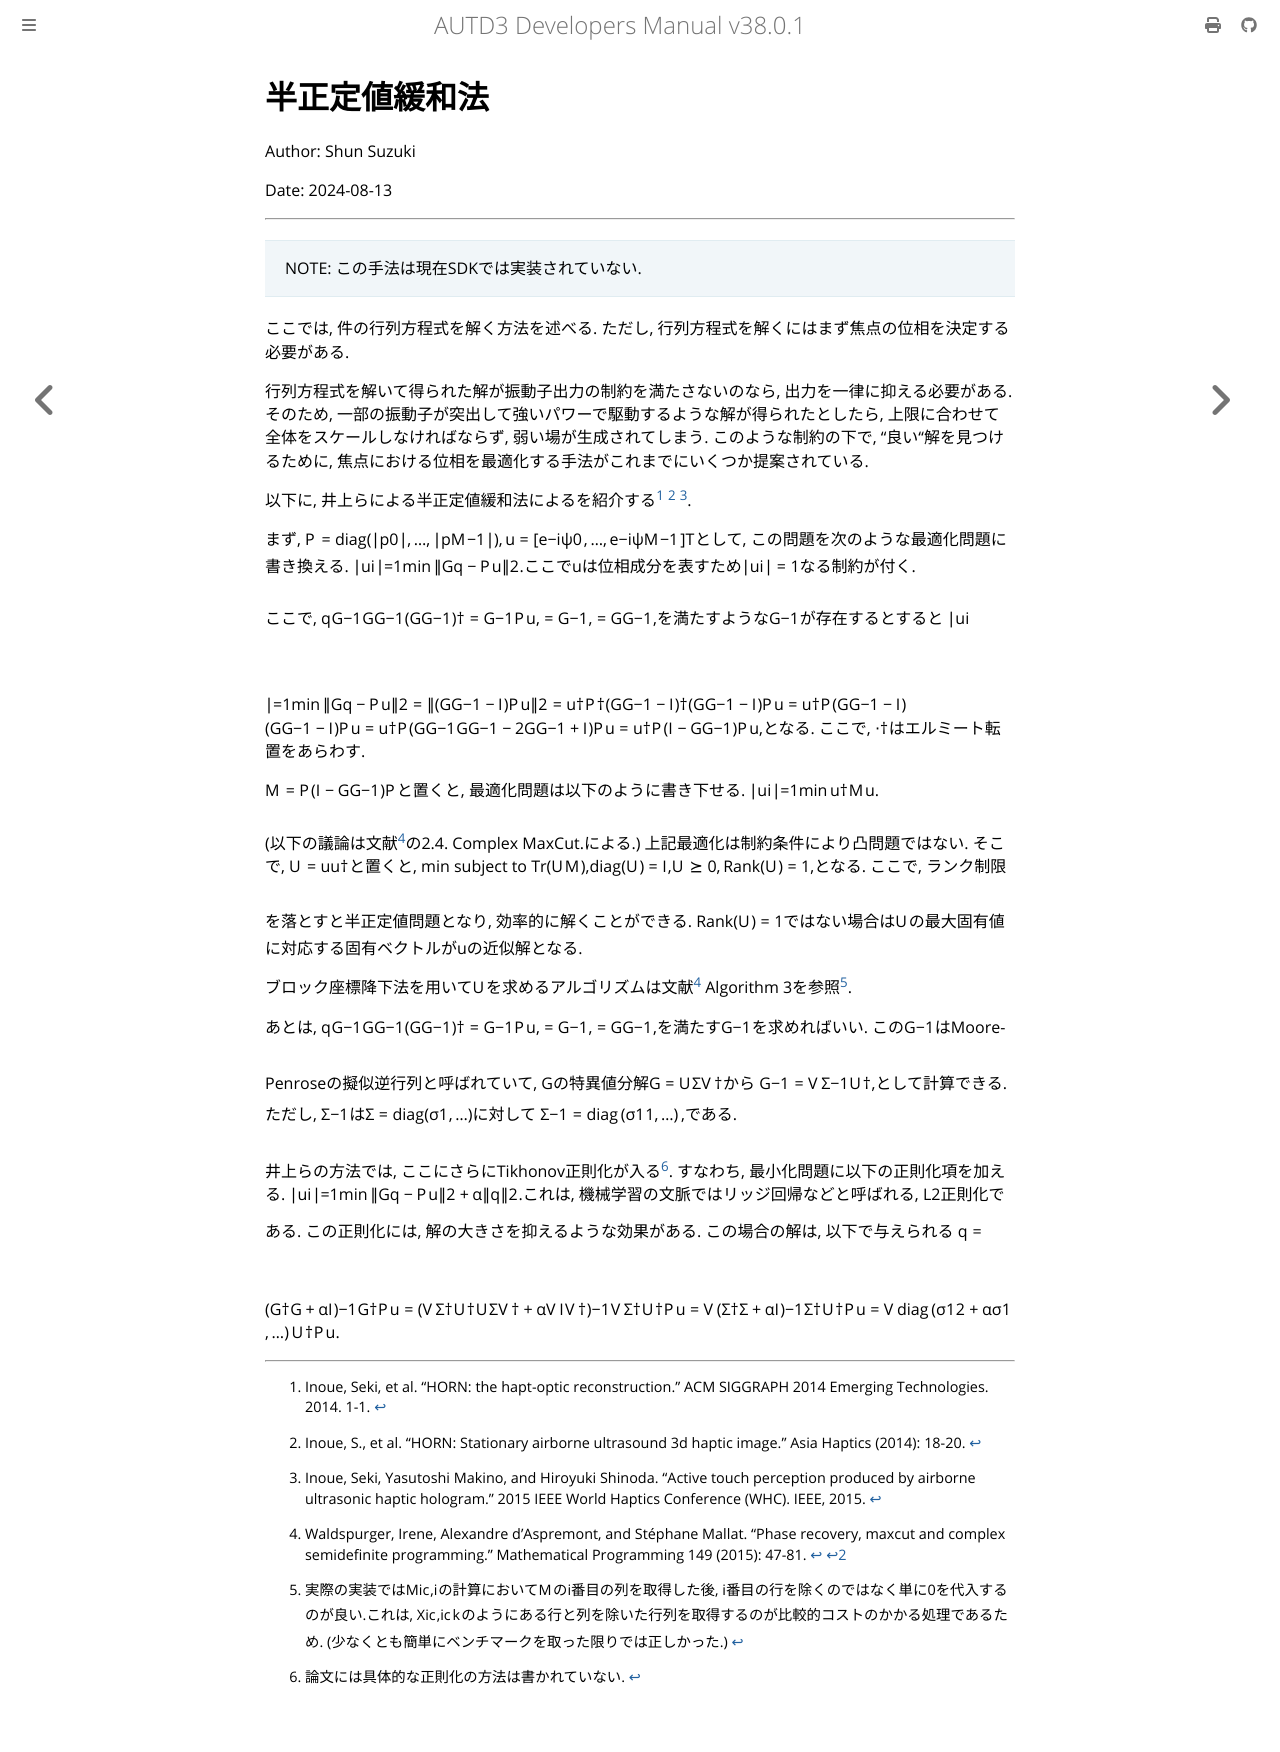

repository: shinolab/autd3-doc · page: jp/Theory/holo/sdp.html · generator: mdbook

# 半正定値緩和法

Author: Shun Suzuki

Date: 2024-08-13

- - -

> NOTE: この手法は現在SDKでは実装されていない.

ここでは, 件の行列方程式を解く方法を述べる.
ただし, 行列方程式を解くにはまず焦点の位相を決定する必要がある.

行列方程式を解いて得られた解が振動子出力の制約を満たさないのなら, 出力を一律に抑える必要がある.
そのため, 一部の振動子が突出して強いパワーで駆動するような解が得られたとしたら, 上限に合わせて全体をスケールしなければならず, 弱い場が生成されてしまう.
このような制約の下で, "良い"解を見つけるために, 焦点における位相を最適化する手法がこれまでにいくつか提案されている.

以下に, 井上らによる半正定値緩和法によるを紹介する[^inoue2014siggraph] [^inoue2014asia] [^inoue2015active].

まず, $P = \diag(|p_0|, ..., |p_{M-1}|), \bu = [\rme^{-\im \psi_0}, ..., \rme^{-\im \psi_{M-1}}]\trans$として, この問題を次のような最適化問題に書き換える.
$$\begin{aligned}
    \min_{|u_i|=1} \| G\bq - P\bu \|^2.
\end{aligned}$$
ここで$\bu$は位相成分を表すため$|u_i|=1$なる制約が付く.

ここで,
$$\begin{aligned}
    \bq               & = G^{-1}P\bu, \\
    G^{-1}GG^{-1}     & = G^{-1},     \\
    (GG^{-1})\hermite & = GG^{-1},
\end{aligned}$$
を満たすような$G^{-1}$が存在するとすると
$$\begin{aligned}
    \min_{|u_i|=1} \| G\bq - P\bu \|^2
     & = \| (GG^{-1} - \1) P\bu \|^2                                    \\
     & = \bu\hermite P\hermite(GG^{-1} - \1)\hermite (GG^{-1} - \1)P\bu \\
     & = \bu\hermite P(GG^{-1} - \1) (GG^{-1} - \1 )P\bu                \\
     & = \bu\hermite P(GG^{-1}GG^{-1} - 2GG^{-1} + \1 )P\bu             \\
     & = \bu\hermite P(\1-GG^{-1})P\bu,
\end{aligned}$$
となる.
ここで, $\cdot\hermite$はエルミート転置をあらわす.

$M= P(\1-GG^{-1})P$と置くと, 最適化問題は以下のように書き下せる.
$$\begin{aligned}
    \min_{|u_i|=1} \bu\hermite M \bu.
\end{aligned}$$

(以下の議論は文献[^phase]の2.4. Complex MaxCut.による.)
上記最適化は制約条件により凸問題ではない.
そこで, $U=uu\hermite$と置くと,
$$\begin{aligned}
    \min\                  & \mathrm{Tr}(UM),                   \\
    \mathrm{subject\ to}\  & \mathrm{diag}(U) = \1,             \\
                           & U \succeq 0, \mathrm{Rank}(U) = 1,
\end{aligned}$$
となる.
ここで, ランク制限を落とすと半正定値問題となり, 効率的に解くことができる.
$\mathrm{Rank}(U) = 1$ではない場合は$U$の最大固有値に対応する固有ベクトルが$\bu$の近似解となる.

ブロック座標降下法を用いて$U$を求めるアルゴリズムは文献[^phase] Algorithm 3を参照[^6].

あとは,
$$\begin{aligned}
    \bq               & = G^{-1}P\bu, \\
    G^{-1}GG^{-1}     & = G^{-1},     \\
    (GG^{-1})\hermite & = GG^{-1},
\end{aligned}$$
を満たす$G^{-1}$を求めればいい.
この$G^{-1}$はMoore-Penroseの擬似逆行列と呼ばれていて, $G$の特異値分解$G=U\Sigma V\hermite$から
$$\begin{aligned}
    G^{-1} = V\Sigma^{-1} U\hermite,
\end{aligned}$$
として計算できる.
ただし,
$\Sigma^{-1}$は$\Sigma=\diag(\sigma_1,...)$に対して
$$\begin{aligned}
    \Sigma^{-1} = \diag\left(\frac{1}{\sigma_1},...\right),
\end{aligned}$$
である.

井上らの方法では, ここにさらにTikhonov正則化が入る[^7].
すなわち, 最小化問題に以下の正則化項を加える.
$$\begin{aligned}
    \min_{|\bu_i|=1} \| G\bq - P\bu \|^2 + \alpha\|\bq\|^2.
\end{aligned}$$
これは, 機械学習の文脈ではリッジ回帰などと呼ばれる, L2正則化である.
この正則化には, 解の大きさを抑えるような効果がある.
この場合の解は, 以下で与えられる
$$\begin{aligned}
    \bq & = (G\hermite G + \alpha \1)^{-1}G\hermite  P\bu \\
        & = (V\Sigma\hermite U\hermite U\Sigma V\hermite + \alpha V \1 V\hermite)^{-1}V\Sigma\hermite  U\hermite P\bu \\
        & = V(\Sigma\hermite \Sigma + \alpha \1)^{-1}\Sigma\hermite U\hermite P\bu                                    \\
        & = V \diag\left(\frac{\sigma_1}{\sigma_1^2 + \alpha},...\right) U\hermite P\bu.
\end{aligned}$$

[^inoue2014siggraph]: Inoue, Seki, et al. "HORN: the hapt-optic reconstruction." ACM SIGGRAPH 2014 Emerging Technologies. 2014. 1-1.

[^inoue2014asia]: Inoue, S., et al. "HORN: Stationary airborne ultrasound 3d haptic image." Asia Haptics (2014): 18-20.

[^inoue2015active]: Inoue, Seki, Yasutoshi Makino, and Hiroyuki Shinoda. "Active touch perception produced by airborne ultrasonic haptic hologram." 2015 IEEE World Haptics Conference (WHC). IEEE, 2015.

[^phase]: Waldspurger, Irene, Alexandre d’Aspremont, and Stéphane Mallat. "Phase recovery, maxcut and complex semidefinite programming." Mathematical Programming 149 (2015): 47-81.

[^6]: 実際の実装では$M_{i^c,i}$の計算において$M$の$i$番目の列を取得した後, $i$番目の行を除くのではなく単に$0$を代入するのが良い.これは, $X^k_{i^c,i^c}$のようにある行と列を除いた行列を取得するのが比較的コストのかかる処理であるため. (少なくとも簡単にベンチマークを取った限りでは正しかった.)

[^7]: 論文には具体的な正則化の方法は書かれていない.
